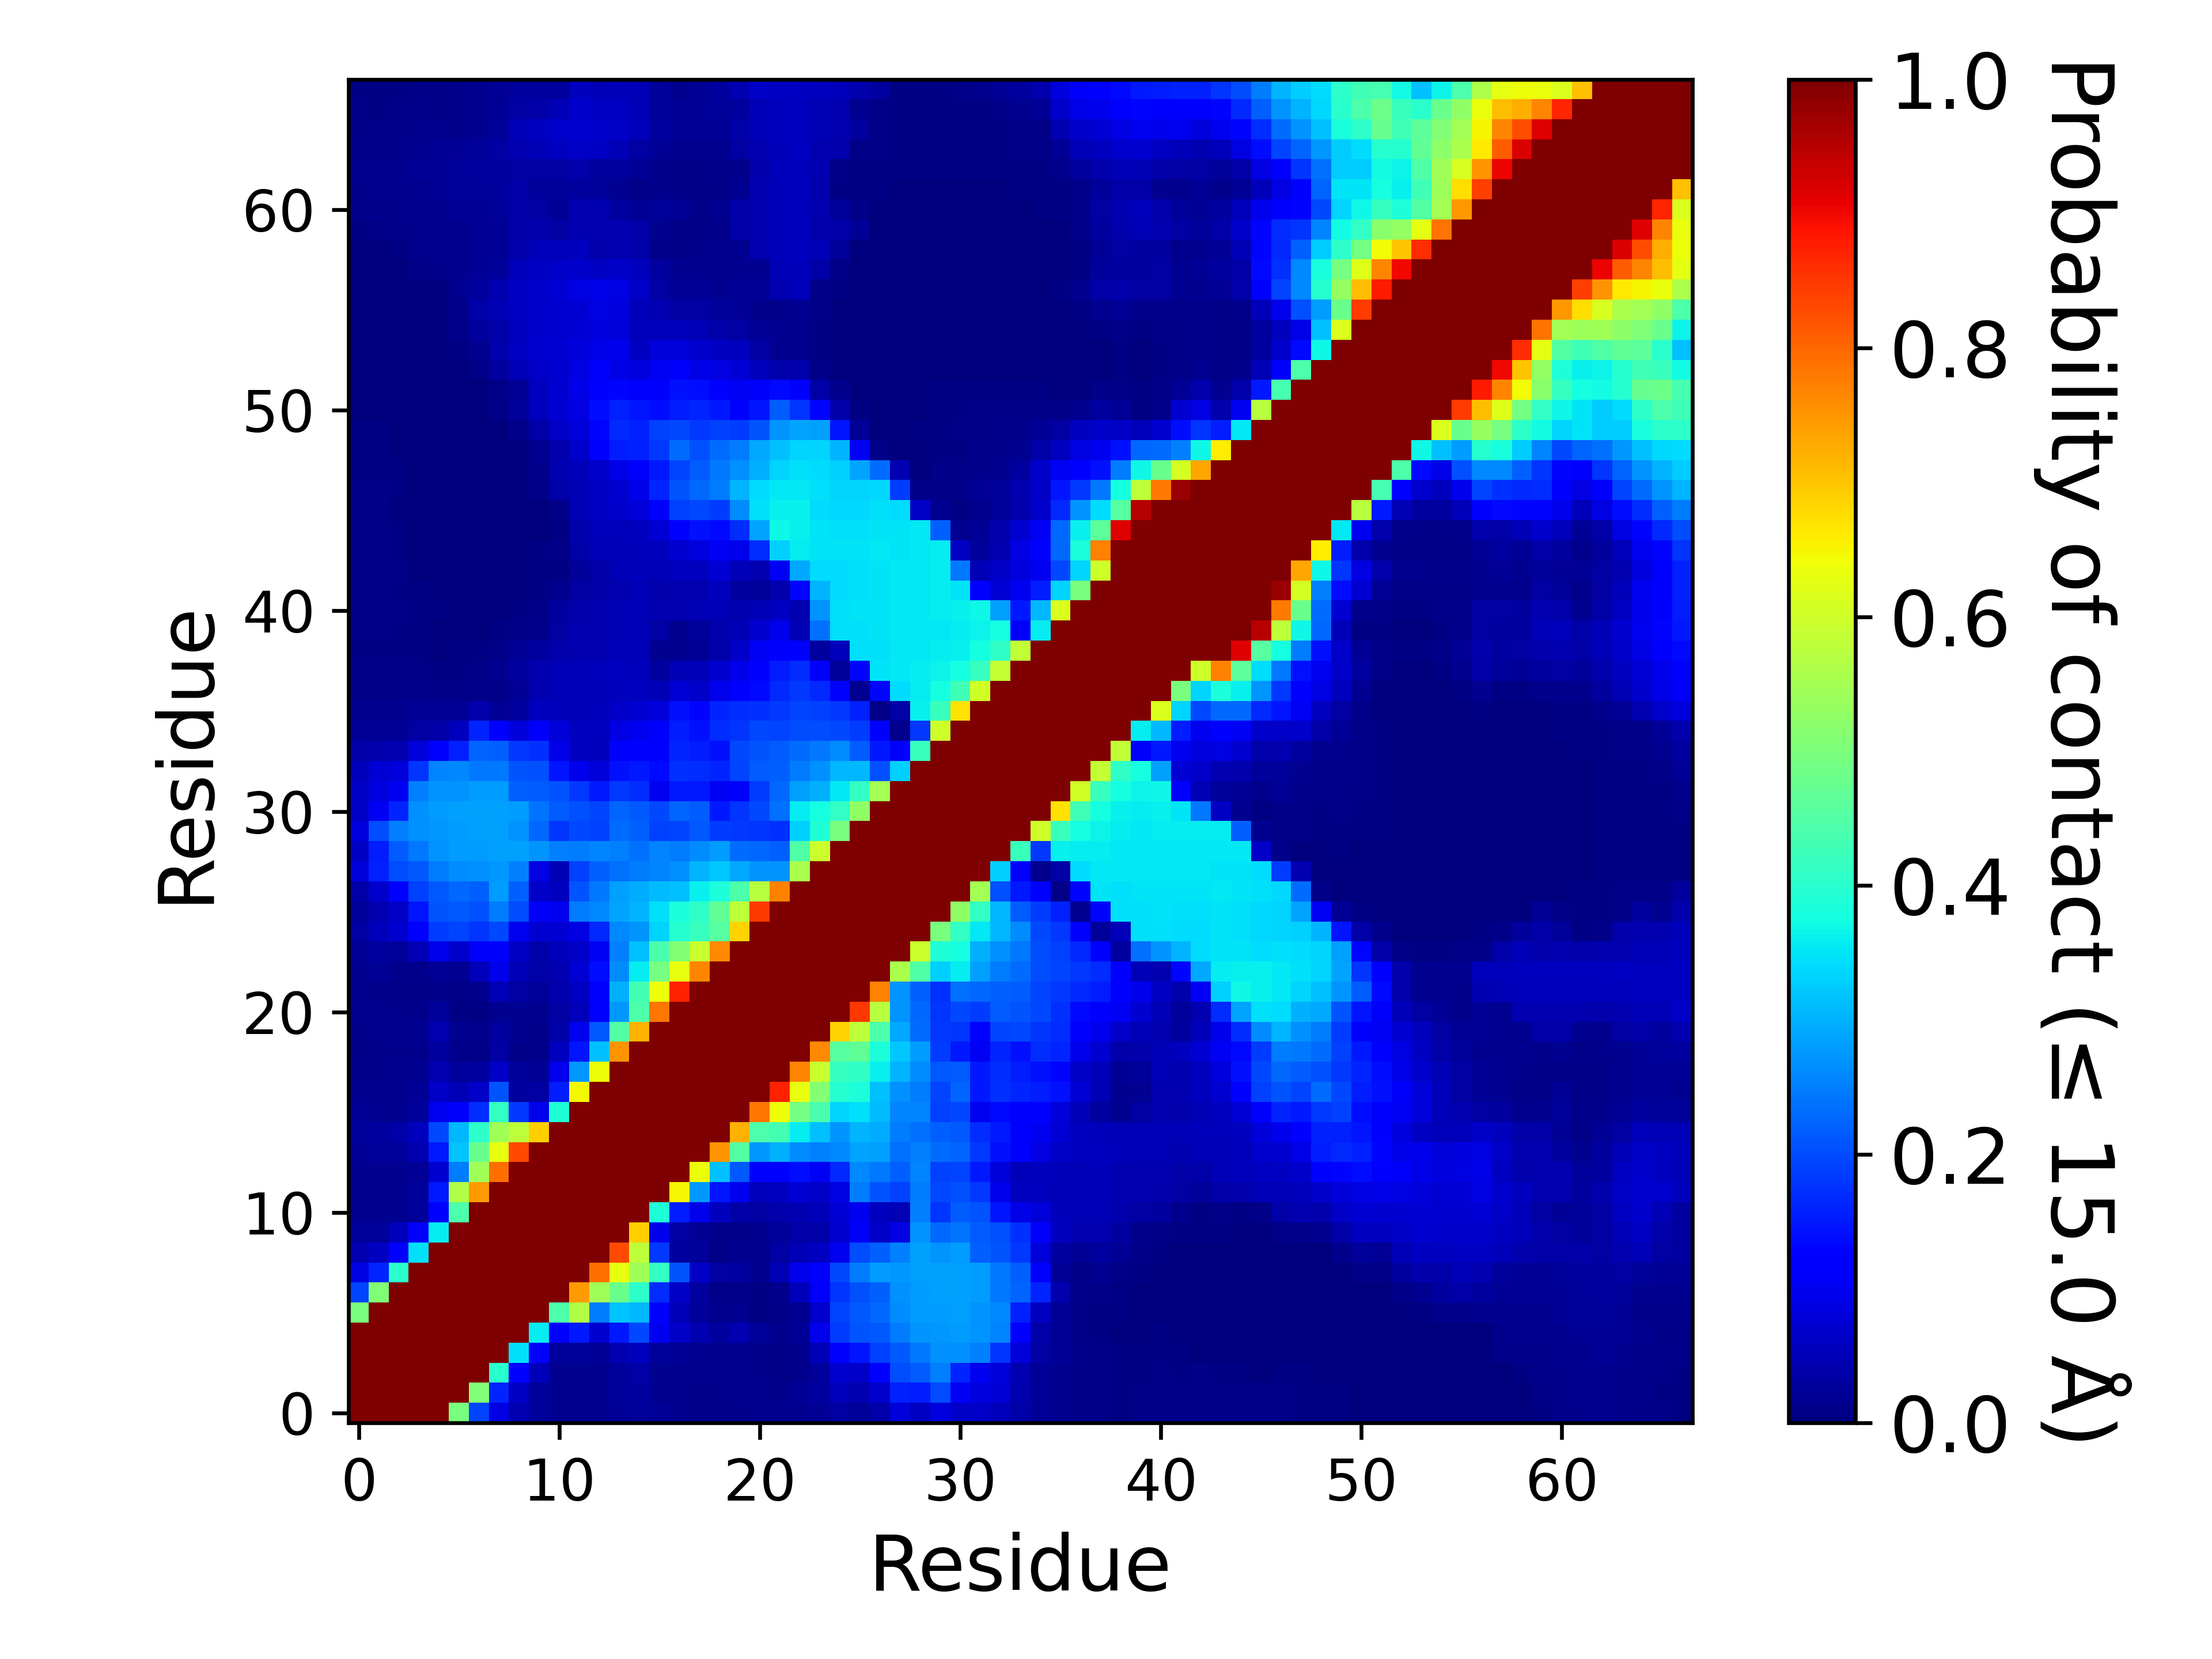

Values plotted in this chart, from the file beside it:
, 1, 2, 3, 4, 5, 6, 7, 8, 9, 10, 11, 12, 13, 14, 15, 16, 17, 18, 19, 20, 21, 22, 23
1, 1.0, 1.0, 1.0, 1.0, 1.0, 0.4991, 0.1931, 0.08781, 0.04427, 0.02566, 0.01582, 0.01719, 0.01683, 0.02151, 0.02712, 0.023, 0.01792, 0.01219, 0.01084, 0.01543, 0.01717, 0.01688, 0.01794
2, 1.0, 1.0, 1.0, 1.0, 1.0, 1.0, 0.5074, 0.1632, 0.0594, 0.02631, 0.01657, 0.01873, 0.01822, 0.02422, 0.03056, 0.01707, 0.01637, 0.01543, 0.01319, 0.0179, 0.01664, 0.01486, 0.01969
3, 1.0, 1.0, 1.0, 1.0, 1.0, 1.0, 1.0, 0.3987, 0.1208, 0.05167, 0.01617, 0.01938, 0.01663, 0.02632, 0.03678, 0.01845, 0.01918, 0.01636, 0.01313, 0.01636, 0.01368, 0.01106, 0.01422
4, 1.0, 1.0, 1.0, 1.0, 1.0, 1.0, 1.0, 1.0, 0.3475, 0.1104, 0.02354, 0.02529, 0.02072, 0.0441, 0.05705, 0.02479, 0.02312, 0.01815, 0.0126, 0.01651, 0.01257, 0.01015, 0.01432
5, 1.0, 1.0, 1.0, 1.0, 1.0, 1.0, 1.0, 1.0, 1.0, 0.359, 0.1131, 0.1503, 0.07069, 0.1505, 0.199, 0.09905, 0.0645, 0.04521, 0.03022, 0.04309, 0.02499, 0.01483, 0.02215
6, 0.4991, 1.0, 1.0, 1.0, 1.0, 1.0, 1.0, 1.0, 1.0, 1.0, 0.4447, 0.5652, 0.2475, 0.3191, 0.3083, 0.1128, 0.04996, 0.02697, 0.01202, 0.01604, 0.006555, 0.009605, 0.01797
7, 0.1931, 0.5074, 1.0, 1.0, 1.0, 1.0, 1.0, 1.0, 1.0, 1.0, 1.0, 0.743, 0.5436, 0.4796, 0.4025, 0.1685, 0.06619, 0.02778, 0.008395, 0.0129, 0.006275, 0.01293, 0.0517
8, 0.08781, 0.1632, 0.3987, 1.0, 1.0, 1.0, 1.0, 1.0, 1.0, 1.0, 1.0, 1.0, 0.7897, 0.6301, 0.5434, 0.4108, 0.2092, 0.06466, 0.03173, 0.02983, 0.01796, 0.04914, 0.09617
9, 0.04427, 0.0594, 0.1208, 0.3475, 1.0, 1.0, 1.0, 1.0, 1.0, 1.0, 1.0, 1.0, 1.0, 0.8286, 0.5787, 0.1829, 0.02972, 0.02469, 0.01156, 0.01634, 0.01799, 0.03209, 0.04788
10, 0.02566, 0.02631, 0.05167, 0.1104, 0.359, 1.0, 1.0, 1.0, 1.0, 1.0, 1.0, 1.0, 1.0, 1.0, 0.6888, 0.09683, 0.03406, 0.02241, 0.01225, 0.01462, 0.01695, 0.02486, 0.03676
11, 0.01582, 0.01657, 0.01617, 0.02354, 0.1131, 0.4447, 1.0, 1.0, 1.0, 1.0, 1.0, 1.0, 1.0, 1.0, 1.0, 0.3892, 0.1538, 0.09386, 0.05469, 0.03772, 0.03369, 0.04224, 0.04619
12, 0.01719, 0.01873, 0.01938, 0.02529, 0.1503, 0.5652, 0.743, 1.0, 1.0, 1.0, 1.0, 1.0, 1.0, 1.0, 1.0, 1.0, 0.646, 0.2773, 0.1475, 0.1006, 0.05251, 0.05983, 0.07425
13, 0.01683, 0.01822, 0.01663, 0.02072, 0.07069, 0.2475, 0.5436, 0.7897, 1.0, 1.0, 1.0, 1.0, 1.0, 1.0, 1.0, 1.0, 1.0, 0.6397, 0.3155, 0.2125, 0.1125, 0.1279, 0.1402
14, 0.02151, 0.02422, 0.02632, 0.0441, 0.1505, 0.3191, 0.4796, 0.6301, 0.8286, 1.0, 1.0, 1.0, 1.0, 1.0, 1.0, 1.0, 1.0, 1.0, 0.75, 0.4516, 0.276, 0.2978, 0.264
15, 0.02712, 0.03056, 0.03678, 0.05705, 0.199, 0.3083, 0.4025, 0.5434, 0.5787, 0.6888, 1.0, 1.0, 1.0, 1.0, 1.0, 1.0, 1.0, 1.0, 1.0, 0.7219, 0.4419, 0.4316, 0.3567
16, 0.023, 0.01707, 0.01845, 0.02479, 0.09905, 0.1128, 0.1685, 0.4108, 0.1829, 0.09683, 0.3892, 1.0, 1.0, 1.0, 1.0, 1.0, 1.0, 1.0, 1.0, 1.0, 0.7844, 0.6374, 0.4937
17, 0.01792, 0.01637, 0.01918, 0.02312, 0.0645, 0.04996, 0.06619, 0.2092, 0.02972, 0.03406, 0.1538, 0.646, 1.0, 1.0, 1.0, 1.0, 1.0, 1.0, 1.0, 1.0, 1.0, 0.8714, 0.6296
18, 0.01219, 0.01543, 0.01636, 0.01815, 0.04521, 0.02697, 0.02778, 0.06466, 0.02469, 0.02241, 0.09386, 0.2773, 0.6397, 1.0, 1.0, 1.0, 1.0, 1.0, 1.0, 1.0, 1.0, 1.0, 0.7687
19, 0.01084, 0.01319, 0.01313, 0.0126, 0.03022, 0.01202, 0.008395, 0.03173, 0.01156, 0.01225, 0.05469, 0.1475, 0.3155, 0.75, 1.0, 1.0, 1.0, 1.0, 1.0, 1.0, 1.0, 1.0, 1.0
20, 0.01543, 0.0179, 0.01636, 0.01651, 0.04309, 0.01604, 0.0129, 0.02983, 0.01634, 0.01462, 0.03772, 0.1006, 0.2125, 0.4516, 0.7219, 1.0, 1.0, 1.0, 1.0, 1.0, 1.0, 1.0, 1.0
21, 0.01717, 0.01664, 0.01368, 0.01257, 0.02499, 0.006555, 0.006275, 0.01796, 0.01799, 0.01695, 0.03369, 0.05251, 0.1125, 0.276, 0.4419, 0.7844, 1.0, 1.0, 1.0, 1.0, 1.0, 1.0, 1.0
22, 0.01688, 0.01486, 0.01106, 0.01015, 0.01483, 0.009605, 0.01293, 0.04914, 0.03209, 0.02486, 0.04224, 0.05983, 0.1279, 0.2978, 0.4316, 0.6374, 0.8714, 1.0, 1.0, 1.0, 1.0, 1.0, 1.0
23, 0.01794, 0.01969, 0.01422, 0.01432, 0.02215, 0.01797, 0.0517, 0.09617, 0.04788, 0.03676, 0.04619, 0.07425, 0.1402, 0.264, 0.3567, 0.4937, 0.6296, 0.7687, 1.0, 1.0, 1.0, 1.0, 1.0
24, 0.02243, 0.02901, 0.02596, 0.04851, 0.09667, 0.06943, 0.1058, 0.1179, 0.05954, 0.03619, 0.05119, 0.06584, 0.1028, 0.2533, 0.315, 0.4378, 0.5089, 0.5925, 0.7647, 1.0, 1.0, 1.0, 1.0
25, 0.03177, 0.05296, 0.07252, 0.1218, 0.1869, 0.1917, 0.1772, 0.1956, 0.09961, 0.07307, 0.07468, 0.08756, 0.1651, 0.2585, 0.2707, 0.3337, 0.3971, 0.4164, 0.4543, 0.685, 1.0, 1.0, 1.0
26, 0.02457, 0.0434, 0.0654, 0.1478, 0.2076, 0.2139, 0.2047, 0.2464, 0.2023, 0.106, 0.1001, 0.2472, 0.2582, 0.2886, 0.3016, 0.3467, 0.3834, 0.407, 0.4686, 0.5787, 0.8507, 1.0, 1.0
27, 0.03833, 0.06872, 0.1222, 0.1881, 0.2115, 0.2291, 0.2192, 0.2778, 0.2189, 0.06302, 0.05558, 0.2092, 0.2449, 0.2821, 0.2947, 0.3096, 0.3151, 0.3632, 0.3853, 0.4431, 0.574, 0.7723, 1.0
28, 0.07992, 0.1569, 0.2005, 0.2138, 0.2484, 0.2645, 0.268, 0.2768, 0.2515, 0.08918, 0.0473, 0.19, 0.2199, 0.2373, 0.2487, 0.2557, 0.2668, 0.3041, 0.3223, 0.2902, 0.272, 0.2727, 0.5554
29, 0.06235, 0.156, 0.2186, 0.244, 0.2707, 0.279, 0.2802, 0.2831, 0.283, 0.2713, 0.253, 0.249, 0.2555, 0.2503, 0.238, 0.2549, 0.2484, 0.2646, 0.2799, 0.2321, 0.229, 0.2222, 0.4457
30, 0.08496, 0.2022, 0.2537, 0.2687, 0.2753, 0.2805, 0.2813, 0.2822, 0.2715, 0.2305, 0.1782, 0.1959, 0.1875, 0.2321, 0.2195, 0.1897, 0.1922, 0.2129, 0.1861, 0.1828, 0.1767, 0.1749, 0.3314
31, 0.06511, 0.1023, 0.1615, 0.2688, 0.2779, 0.2827, 0.2826, 0.2834, 0.2809, 0.2417, 0.2161, 0.2044, 0.1943, 0.2244, 0.2124, 0.1982, 0.2251, 0.2162, 0.1487, 0.1792, 0.1974, 0.2351, 0.3584
32, 0.06556, 0.08545, 0.09888, 0.2526, 0.2716, 0.2721, 0.2785, 0.2806, 0.2218, 0.2153, 0.2096, 0.1815, 0.15, 0.1809, 0.171, 0.1001, 0.1489, 0.1523, 0.1041, 0.1255, 0.1872, 0.2269, 0.2814
33, 0.0518, 0.07489, 0.07957, 0.1765, 0.256, 0.2585, 0.2457, 0.2449, 0.2106, 0.2061, 0.1463, 0.09756, 0.07881, 0.1431, 0.1498, 0.133, 0.1756, 0.1682, 0.1613, 0.1924, 0.2164, 0.2218, 0.2489
34, 0.03616, 0.04241, 0.04355, 0.0784, 0.1099, 0.1565, 0.2246, 0.2203, 0.1802, 0.1723, 0.0921, 0.0551, 0.05341, 0.118, 0.1222, 0.113, 0.1614, 0.1554, 0.1441, 0.1956, 0.21, 0.2167, 0.2334
35, 0.02323, 0.02217, 0.02096, 0.03258, 0.03597, 0.05506, 0.1641, 0.1173, 0.07986, 0.1089, 0.07928, 0.05634, 0.05568, 0.08848, 0.09964, 0.1183, 0.1527, 0.1428, 0.1714, 0.1781, 0.1968, 0.1951, 0.2027
36, 0.01847, 0.0166, 0.01574, 0.02164, 0.02212, 0.02268, 0.04218, 0.01996, 0.02949, 0.05657, 0.05418, 0.04729, 0.05242, 0.06508, 0.07492, 0.07993, 0.1407, 0.1327, 0.1603, 0.1693, 0.172, 0.1798, 0.1917
37, 0.01143, 0.00975, 0.00898, 0.01291, 0.01061, 0.00875, 0.01319, 0.01056, 0.02123, 0.04479, 0.04862, 0.04915, 0.04919, 0.05739, 0.05834, 0.04904, 0.07514, 0.06504, 0.0938, 0.114, 0.1337, 0.1675, 0.1826
38, 0.008685, 0.00908, 0.00797, 0.0101, 0.006125, 0.006585, 0.00891, 0.01602, 0.02976, 0.04368, 0.04839, 0.04962, 0.05089, 0.05543, 0.05257, 0.02971, 0.04831, 0.05159, 0.07042, 0.09736, 0.1177, 0.1541, 0.1697
39, 0.00728, 0.00732, 0.00579, 0.006445, 0.001395, 0.004335, 0.005615, 0.00975, 0.02077, 0.0276, 0.03969, 0.04625, 0.04663, 0.05143, 0.04857, 0.01612, 0.01808, 0.02281, 0.03889, 0.06321, 0.1016, 0.1288, 0.1187
40, 0.008975, 0.008065, 0.00682, 0.006085, 0.00084, 0.00104, 0.003305, 0.005905, 0.01079, 0.01309, 0.03198, 0.04525, 0.0465, 0.04973, 0.0499, 0.0326, 0.01916, 0.02558, 0.04203, 0.04993, 0.0715, 0.09641, 0.04987
41, 0.01029, 0.00946, 0.008465, 0.00766, 0.004145, 0.000605, 0.00095, 0.00379, 0.00739, 0.00949, 0.02984, 0.04233, 0.04429, 0.04899, 0.05037, 0.04325, 0.04427, 0.05011, 0.049, 0.04359, 0.04886, 0.0613, 0.04475
42, 0.009585, 0.00862, 0.007695, 0.00498, 0.00157, 0.00053, 0.00083, 0.00056, 0.003645, 0.004, 0.01405, 0.03166, 0.03735, 0.0439, 0.04894, 0.04246, 0.0464, 0.04584, 0.05759, 0.03083, 0.02507, 0.0392, 0.1319
43, 0.01067, 0.009455, 0.007895, 0.003415, 0.001855, 0.000995, 0.00159, 0.00122, 0.0009, 0.004045, 0.00727, 0.0238, 0.03798, 0.04722, 0.05124, 0.04968, 0.05567, 0.05837, 0.07506, 0.05145, 0.04624, 0.1039, 0.2923
44, 0.01094, 0.01008, 0.00631, 0.003005, 0.002395, 0.001775, 0.001515, 0.001345, 0.001785, 0.00417, 0.008055, 0.03688, 0.04717, 0.05002, 0.05232, 0.05837, 0.07283, 0.08559, 0.1047, 0.0964, 0.1695, 0.3289, 0.3593
45, 0.01089, 0.009575, 0.0067, 0.002585, 0.00177, 0.00107, 0.001095, 0.001255, 0.00152, 0.00265, 0.005425, 0.04257, 0.05277, 0.05373, 0.05787, 0.07712, 0.1125, 0.1407, 0.1341, 0.1709, 0.2857, 0.369, 0.3624
46, 0.009075, 0.007945, 0.00361, 0.002195, 0.00079, 0.000545, 0.000785, 0.000905, 0.000755, 0.001375, 0.00944, 0.04856, 0.06233, 0.06921, 0.07868, 0.1279, 0.1901, 0.1959, 0.1867, 0.2621, 0.3441, 0.363, 0.361
47, 0.009045, 0.00874, 0.00571, 0.003375, 0.0013, 0.00073, 0.001, 0.000915, 0.001235, 0.01118, 0.03539, 0.05074, 0.0606, 0.07351, 0.09751, 0.1624, 0.2087, 0.2287, 0.25, 0.3011, 0.3412, 0.3521, 0.3553
48, 0.00696, 0.00768, 0.00509, 0.002635, 0.001305, 0.00087, 0.000935, 0.00053, 0.001035, 0.01284, 0.04352, 0.05461, 0.06911, 0.09297, 0.1235, 0.1514, 0.1926, 0.2153, 0.2429, 0.2694, 0.2969, 0.3342, 0.3454
49, 0.0054, 0.0045, 0.002695, 0.002285, 0.001535, 0.000935, 0.00029, 4.9999750001249995e-05, 0.00062, 0.01837, 0.04213, 0.06711, 0.1109, 0.1528, 0.1578, 0.1831, 0.2336, 0.2044, 0.2329, 0.2464, 0.2899, 0.314, 0.3335
50, 0.00536, 0.00457, 0.002165, 0.001495, 0.0011, 0.000575, 0.000295, 0.00191, 0.01548, 0.03614, 0.06503, 0.08044, 0.1291, 0.1677, 0.1598, 0.1908, 0.1972, 0.1834, 0.1898, 0.1853, 0.2104, 0.2712, 0.2858
51, 0.003445, 0.002505, 0.00105, 0.00136, 0.001485, 0.00134, 0.002855, 0.009495, 0.02465, 0.05753, 0.07494, 0.08974, 0.1381, 0.1599, 0.148, 0.1392, 0.1547, 0.1635, 0.1488, 0.1231, 0.1458, 0.2152, 0.1769
52, 0.003675, 0.002065, 0.00111, 0.00109, 0.00105, 0.000945, 0.00286, 0.00939, 0.02235, 0.05834, 0.07048, 0.09255, 0.1284, 0.13, 0.1195, 0.124, 0.1414, 0.1405, 0.1287, 0.1053, 0.107, 0.1335, 0.1139
53, 0.001365, 0.001055, 0.00092, 0.00166, 0.001665, 0.002295, 0.00842, 0.02849, 0.04813, 0.066, 0.07264, 0.08617, 0.1065, 0.08986, 0.08237, 0.1022, 0.1073, 0.09193, 0.08912, 0.0744, 0.0509, 0.04109, 0.03932
54, 0.001335, 0.00071, 0.000755, 0.0013, 0.002665, 0.00485, 0.01583, 0.04264, 0.06171, 0.07121, 0.07769, 0.08197, 0.09278, 0.0965, 0.06221, 0.07946, 0.08096, 0.06922, 0.06024, 0.05619, 0.03129, 0.01736, 0.01763
55, 0.00122, 0.000695, 0.000615, 0.001495, 0.003785, 0.01313, 0.02804, 0.03762, 0.05537, 0.06674, 0.07283, 0.07736, 0.08317, 0.08135, 0.05417, 0.05395, 0.05149, 0.04985, 0.03618, 0.03371, 0.02018, 0.01659, 0.01722
56, 0.002195, 0.00114, 0.00075, 0.00116, 0.003695, 0.01445, 0.03588, 0.0469, 0.06126, 0.06718, 0.07377, 0.07777, 0.08947, 0.0839, 0.0515, 0.04334, 0.03406, 0.03238, 0.02444, 0.02272, 0.01546, 0.01468, 0.01852
57, 0.002055, 0.00099, 0.00078, 0.001875, 0.003415, 0.01747, 0.02818, 0.04561, 0.06163, 0.06883, 0.07739, 0.0889, 0.09321, 0.08656, 0.0647, 0.03352, 0.0217, 0.0227, 0.01938, 0.01988, 0.02052, 0.04437, 0.05084
58, 0.001105, 0.001, 0.00193, 0.008125, 0.01454, 0.01862, 0.02096, 0.02512, 0.05149, 0.06152, 0.06385, 0.06925, 0.06238, 0.06553, 0.0549, 0.02767, 0.01612, 0.01799, 0.01937, 0.0161, 0.01849, 0.05036, 0.05347
59, 0.00233, 0.002365, 0.00633, 0.01379, 0.01598, 0.0177, 0.02023, 0.02231, 0.0421, 0.05316, 0.05205, 0.0548, 0.04177, 0.04498, 0.03821, 0.01379, 0.01093, 0.01282, 0.01919, 0.01802, 0.04572, 0.05122, 0.05528
60, 0.00499, 0.00924, 0.0135, 0.01435, 0.01613, 0.01783, 0.02011, 0.0222, 0.03636, 0.04156, 0.03475, 0.04375, 0.04367, 0.04391, 0.036, 0.01605, 0.01032, 0.008235, 0.01531, 0.03536, 0.04665, 0.05339, 0.0579
... 7 more rows
